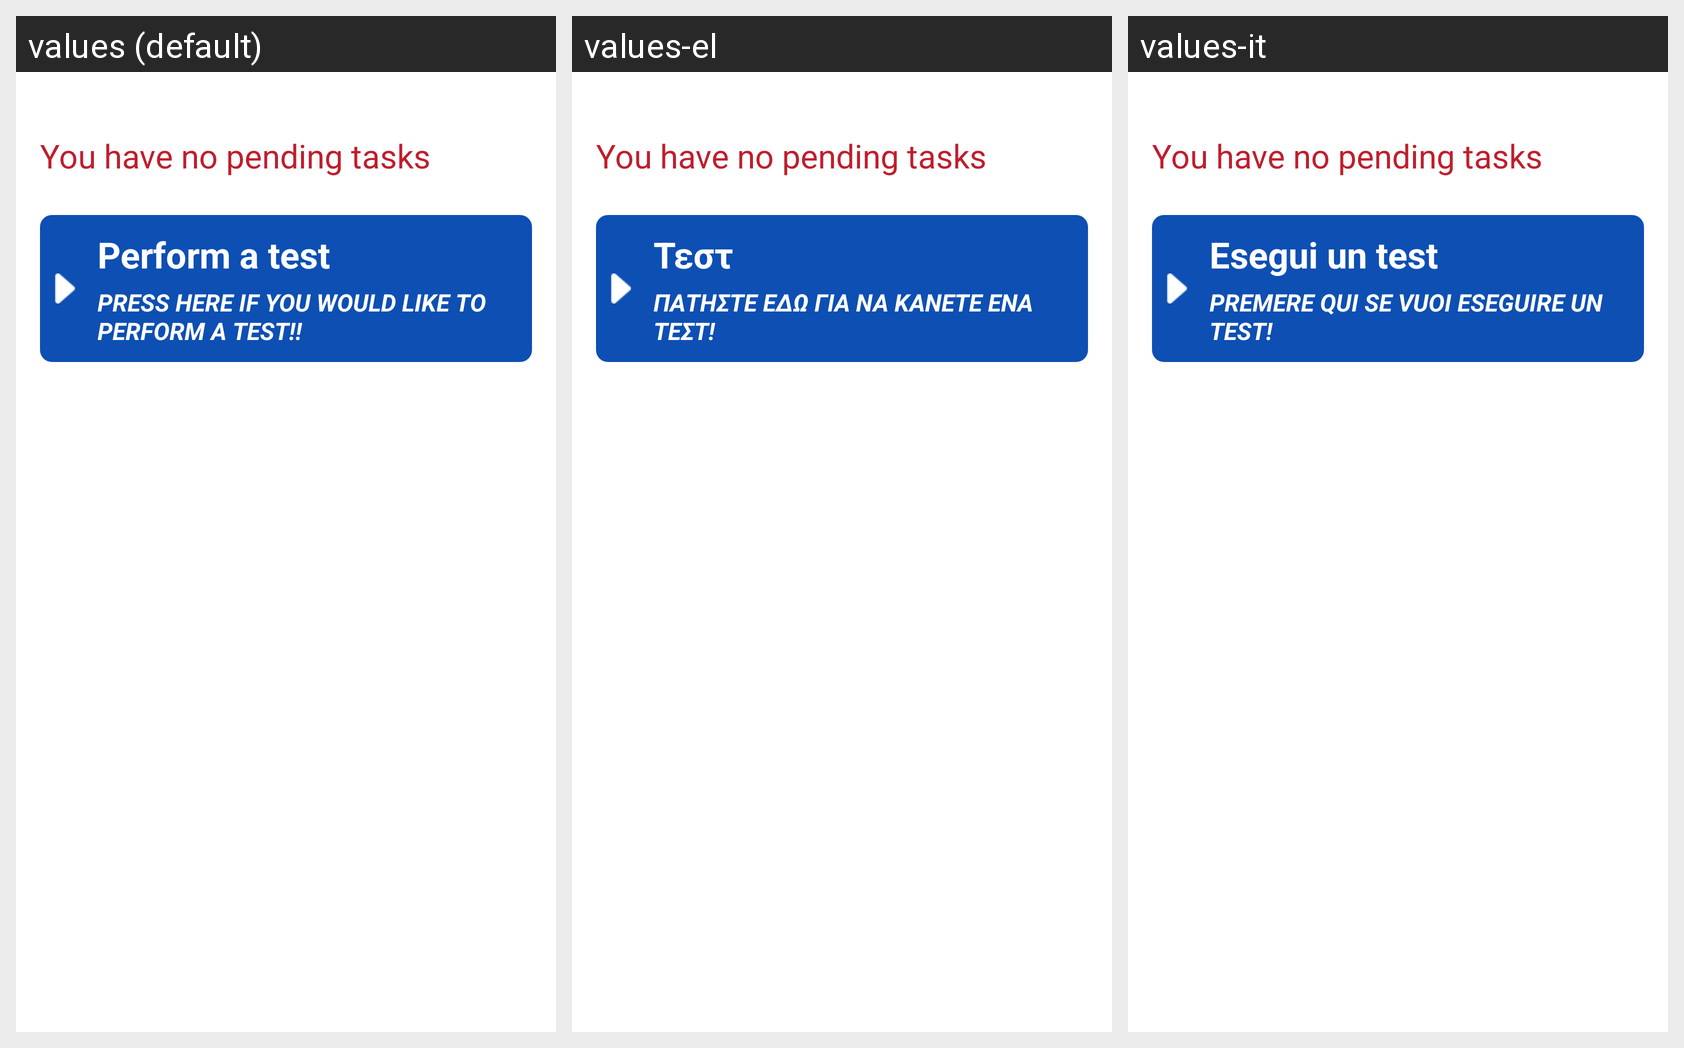

This grid shows one Android layout under several languages. Give, for every string resource on the screen, its name, the default text and each shown locale's text.
Android screen res/layout/fragment_patient_home.xml rendered under 3 locales, left to right: values (default), values-el, values-it. Device: Nexus 5 (rendered at 1080×1920; each locale shown at half size, 540×960, under a caption strip naming it); theme ApplicationTheme.
Strings drawn on this screen, with the default value and each locale's value (text and hints the layout hard-codes, and strings that could not be matched under every locale, appear in the picture but are not listed):

test_home_title
  values: Perform a test
  values-el: Τεστ
  values-it: Esegui un test

test_home_description
  values: Press here if you would like to perform a test!!
  values-el: Πατήστε εδώ για να κάνετε ένα τεστ!
  values-it: Premere qui se vuoi eseguire un test!
